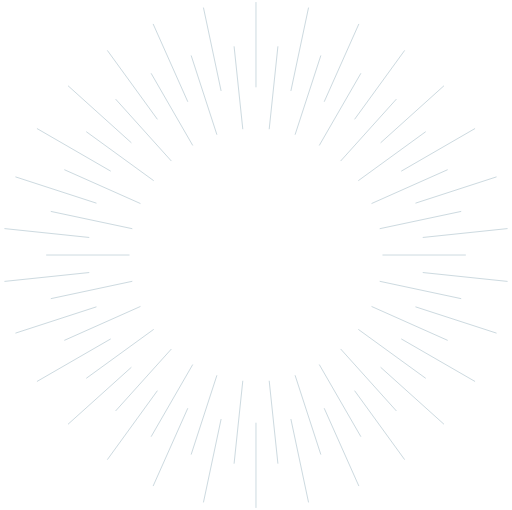
t = 0.00 s
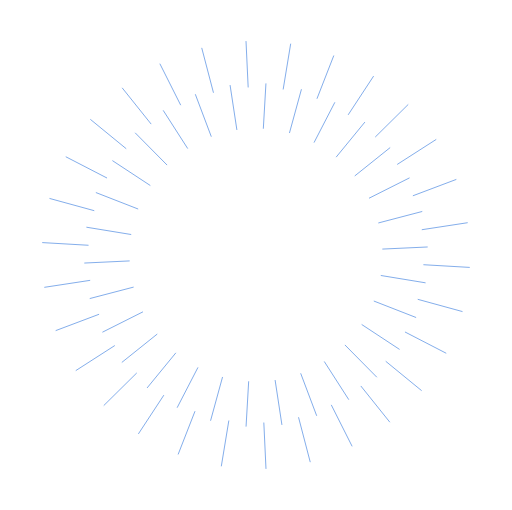
t = 0.32 s
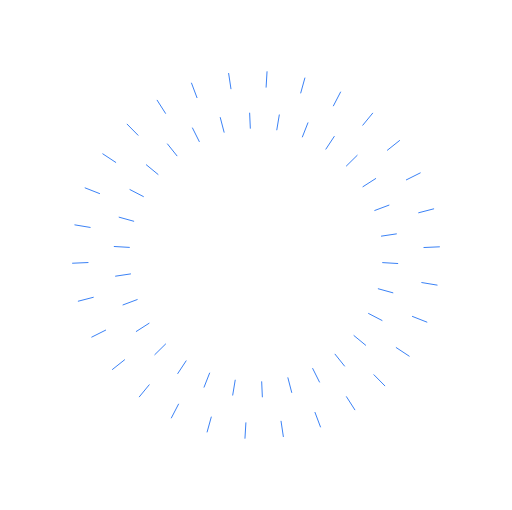
t = 0.76 s
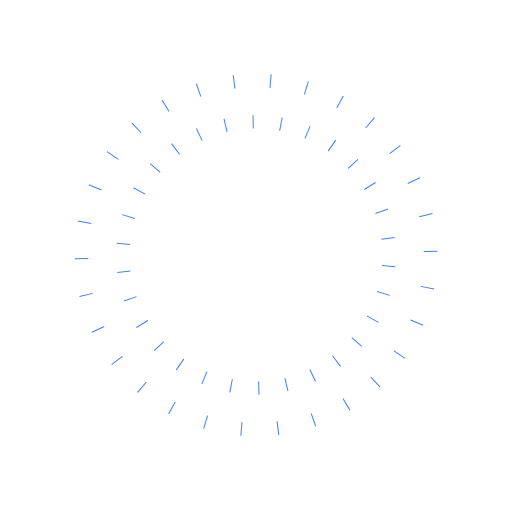
t = 1.01 s
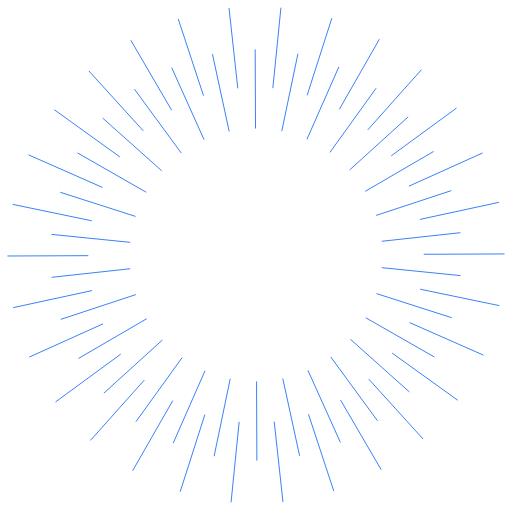
t = 1.40 s
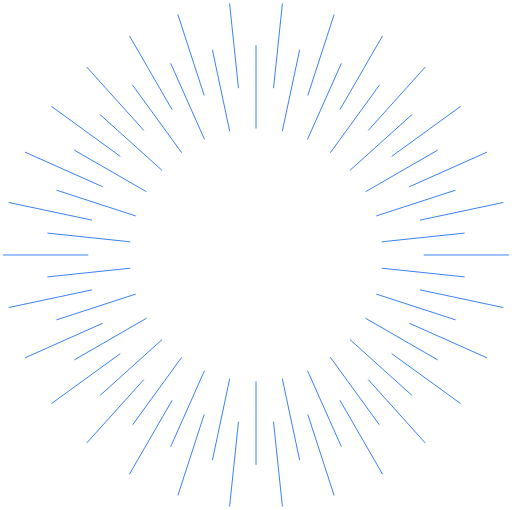
t = 1.80 s

The animated SVG that drew these frames (rendered in a browser with its animation timeline set to each time). Animation: 62 SMIL elements (animate=61,animateTransform=1); one cycle of 1.80 s.

<svg xmlns="http://www.w3.org/2000/svg" viewBox="-0.5 -0.5 82.85 82.51" width="120" height="120" role="img" aria-labelledby="title desc">
  <title id="title">蓝色放射线旋转收缩动态图标</title>
  <desc id="desc">灰色放射线由快到慢顺时针旋转30度，线条从外向内缩短后伸展，最终停留在蓝色参考图标形态。</desc>
  <g fill="none" stroke="#cddae0" stroke-width="1" stroke-miterlimit="10">
    <animate attributeName="stroke" values="#cddae0;#3b82f6;#3b82f6" keyTimes="0;0.35;1" dur="1.8s" fill="freeze"/>
    <g>
      <animateTransform attributeName="transform" type="rotate" values="0 40.925 40.755;30 40.925 40.755" dur="1.8s" calcMode="spline" keyTimes="0;1" keySplines="0.08 0.72 0.17 1" fill="freeze"/>
      <path d="M 40.92 -0.17 L 40.92 13.62" vector-effect="non-scaling-stroke">
        <animate attributeName="d" values="M 40.92 -0.17 L 40.92 13.62;M 40.92 11.4136 L 40.92 13.62;M 40.9257 -0.1738 L 40.9288 13.6116" keyTimes="0;0.56;1" calcMode="spline" keySplines="0.27 0.05 0.2 1;0.19 0.8 0.25 1" dur="1.8s" fill="freeze"/>
      </path>
      <path d="M 37.38 6.99 L 38.79 20.4" vector-effect="non-scaling-stroke">
        <animate attributeName="d" values="M 37.38 6.99 L 38.79 20.4;M 38.5644 18.2544 L 38.79 20.4;M 37.3816 6.9877 L 38.7872 20.4022" keyTimes="0;0.56;1" calcMode="spline" keySplines="0.27 0.05 0.2 1;0.19 0.8 0.25 1" dur="1.8s" fill="freeze"/>
      </path>
      <path d="M 32.42 0.72 L 35.28 14.21" vector-effect="non-scaling-stroke">
        <animate attributeName="d" values="M 32.42 0.72 L 35.28 14.21;M 34.8224 12.0516 L 35.28 14.21;M 32.4134 0.7225 L 35.2791 14.2061" keyTimes="0;0.56;1" calcMode="spline" keySplines="0.27 0.05 0.2 1;0.19 0.8 0.25 1" dur="1.8s" fill="freeze"/>
      </path>
      <path d="M 30.43 8.47 L 34.6 21.29" vector-effect="non-scaling-stroke">
        <animate attributeName="d" values="M 30.43 8.47 L 34.6 21.29;M 33.9328 19.2388 L 34.6 21.29;M 30.441 8.4661 L 34.6024 21.294" keyTimes="0;0.56;1" calcMode="spline" keySplines="0.27 0.05 0.2 1;0.19 0.8 0.25 1" dur="1.8s" fill="freeze"/>
      </path>
      <path d="M 24.28 3.37 L 29.89 15.96" vector-effect="non-scaling-stroke">
        <animate attributeName="d" values="M 24.28 3.37 L 29.89 15.96;M 28.9924 13.9456 L 29.89 15.96;M 24.2748 3.3659 L 29.8877 15.9678" keyTimes="0;0.56;1" calcMode="spline" keySplines="0.27 0.05 0.2 1;0.19 0.8 0.25 1" dur="1.8s" fill="freeze"/>
      </path>
      <path d="M 23.95 11.35 L 30.69 23.03" vector-effect="non-scaling-stroke">
        <animate attributeName="d" values="M 23.95 11.35 L 30.69 23.03;M 29.6116 21.1612 L 30.69 23.03;M 23.9518 11.3466 L 30.6968 23.0293" keyTimes="0;0.56;1" calcMode="spline" keySplines="0.27 0.05 0.2 1;0.19 0.8 0.25 1" dur="1.8s" fill="freeze"/>
      </path>
      <path d="M 16.87 7.65 L 24.97 18.8" vector-effect="non-scaling-stroke">
        <animate attributeName="d" values="M 16.87 7.65 L 24.97 18.8;M 23.674 17.016 L 24.97 18.8;M 16.8702 7.6409 L 24.9773 18.8028" keyTimes="0;0.56;1" calcMode="spline" keySplines="0.27 0.05 0.2 1;0.19 0.8 0.25 1" dur="1.8s" fill="freeze"/>
      </path>
      <path d="M 18.21 15.53 L 27.23 25.55" vector-effect="non-scaling-stroke">
        <animate attributeName="d" values="M 18.21 15.53 L 27.23 25.55;M 25.7868 23.9468 L 27.23 25.55;M 18.2127 15.5261 L 27.2326 25.549" keyTimes="0;0.56;1" calcMode="spline" keySplines="0.27 0.05 0.2 1;0.19 0.8 0.25 1" dur="1.8s" fill="freeze"/>
      </path>
      <path d="M 10.51 13.37 L 20.76 22.6" vector-effect="non-scaling-stroke">
        <animate attributeName="d" values="M 10.51 13.37 L 20.76 22.6;M 19.12 21.1232 L 20.76 22.6;M 10.5116 13.3675 L 20.7559 22.5911" keyTimes="0;0.56;1" calcMode="spline" keySplines="0.27 0.05 0.2 1;0.19 0.8 0.25 1" dur="1.8s" fill="freeze"/>
      </path>
      <path d="M 13.46 20.8 L 24.37 28.73" vector-effect="non-scaling-stroke">
        <animate attributeName="d" values="M 13.46 20.8 L 24.37 28.73;M 22.6244 27.4612 L 24.37 28.73;M 13.462 20.7977 L 24.3678 28.7272" keyTimes="0;0.56;1" calcMode="spline" keySplines="0.27 0.05 0.2 1;0.19 0.8 0.25 1" dur="1.8s" fill="freeze"/>
      </path>
      <path d="M 5.48 20.29 L 17.42 27.19" vector-effect="non-scaling-stroke">
        <animate attributeName="d" values="M 5.48 20.29 L 17.42 27.19;M 15.5096 26.086 L 17.42 27.19;M 5.4793 20.2912 L 17.4249 27.1816" keyTimes="0;0.56;1" calcMode="spline" keySplines="0.27 0.05 0.2 1;0.19 0.8 0.25 1" dur="1.8s" fill="freeze"/>
      </path>
      <path d="M 9.91 26.95 L 22.23 32.43" vector-effect="non-scaling-stroke">
        <animate attributeName="d" values="M 9.91 26.95 L 22.23 32.43;M 20.2588 31.5532 L 22.23 32.43;M 9.911 26.9471 L 22.2335 32.4304" keyTimes="0;0.56;1" calcMode="spline" keySplines="0.27 0.05 0.2 1;0.19 0.8 0.25 1" dur="1.8s" fill="freeze"/>
      </path>
      <path d="M 2 28.11 L 15.11 32.37" vector-effect="non-scaling-stroke">
        <animate attributeName="d" values="M 2 28.11 L 15.11 32.37;M 13.0124 31.6884 L 15.11 32.37;M 2.0014 28.1073 L 15.1198 32.3691" keyTimes="0;0.56;1" calcMode="spline" keySplines="0.27 0.05 0.2 1;0.19 0.8 0.25 1" dur="1.8s" fill="freeze"/>
      </path>
      <path d="M 7.72 33.7 L 20.91 36.5" vector-effect="non-scaling-stroke">
        <animate attributeName="d" values="M 7.72 33.7 L 20.91 36.5;M 18.7996 36.052 L 20.91 36.5;M 7.722 33.6957 L 20.9096 36.4973" keyTimes="0;0.56;1" calcMode="spline" keySplines="0.27 0.05 0.2 1;0.19 0.8 0.25 1" dur="1.8s" fill="freeze"/>
      </path>
      <path d="M 0.22 36.48 L 13.94 37.92" vector-effect="non-scaling-stroke">
        <animate attributeName="d" values="M 0.22 36.48 L 13.94 37.92;M 11.7448 37.6896 L 13.94 37.92;M 0.2277 36.4753 L 13.9339 37.9151" keyTimes="0;0.56;1" calcMode="spline" keySplines="0.27 0.05 0.2 1;0.19 0.8 0.25 1" dur="1.8s" fill="freeze"/>
      </path>
      <path d="M 6.97 40.76 L 20.46 40.76" vector-effect="non-scaling-stroke">
        <animate attributeName="d" values="M 6.97 40.76 L 20.46 40.76;M 18.3016 40.76 L 20.46 40.76;M 6.972 40.7567 L 20.4572 40.7537" keyTimes="0;0.56;1" calcMode="spline" keySplines="0.27 0.05 0.2 1;0.19 0.8 0.25 1" dur="1.8s" fill="freeze"/>
      </path>
      <path d="M 0.22 45.03 L 13.94 43.59" vector-effect="non-scaling-stroke">
        <animate attributeName="d" values="M 0.22 45.03 L 13.94 43.59;M 11.7448 43.8204 L 13.94 43.59;M 0.2261 45.0325 L 13.9344 43.5959" keyTimes="0;0.56;1" calcMode="spline" keySplines="0.27 0.05 0.2 1;0.19 0.8 0.25 1" dur="1.8s" fill="freeze"/>
      </path>
      <path d="M 7.72 47.82 L 20.91 45.01" vector-effect="non-scaling-stroke">
        <animate attributeName="d" values="M 7.72 47.82 L 20.91 45.01;M 18.7996 45.4596 L 20.91 45.01;M 7.7179 47.8086 L 20.9053 45.0099" keyTimes="0;0.56;1" calcMode="spline" keySplines="0.27 0.05 0.2 1;0.19 0.8 0.25 1" dur="1.8s" fill="freeze"/>
      </path>
      <path d="M 2 53.4 L 15.11 49.14" vector-effect="non-scaling-stroke">
        <animate attributeName="d" values="M 2 53.4 L 15.11 49.14;M 13.0124 49.8216 L 15.11 49.14;M 2.0012 53.407 L 15.1139 49.1388" keyTimes="0;0.56;1" calcMode="spline" keySplines="0.27 0.05 0.2 1;0.19 0.8 0.25 1" dur="1.8s" fill="freeze"/>
      </path>
      <path d="M 9.91 54.57 L 22.23 49.08" vector-effect="non-scaling-stroke">
        <animate attributeName="d" values="M 9.91 54.57 L 22.23 49.08;M 20.2588 49.9584 L 22.23 49.08;M 9.9112 54.5674 L 22.2296 49.0835" keyTimes="0;0.56;1" calcMode="spline" keySplines="0.27 0.05 0.2 1;0.19 0.8 0.25 1" dur="1.8s" fill="freeze"/>
      </path>
      <path d="M 5.48 61.22 L 17.42 54.33" vector-effect="non-scaling-stroke">
        <animate attributeName="d" values="M 5.48 61.22 L 17.42 54.33;M 15.5096 55.4324 L 17.42 54.33;M 5.4804 61.2132 L 17.4229 54.3182" keyTimes="0;0.56;1" calcMode="spline" keySplines="0.27 0.05 0.2 1;0.19 0.8 0.25 1" dur="1.8s" fill="freeze"/>
      </path>
      <path d="M 13.46 60.71 L 24.37 52.79" vector-effect="non-scaling-stroke">
        <animate attributeName="d" values="M 13.46 60.71 L 24.37 52.79;M 22.6244 54.0572 L 24.37 52.79;M 13.4562 60.7076 L 24.3646 52.7815" keyTimes="0;0.56;1" calcMode="spline" keySplines="0.27 0.05 0.2 1;0.19 0.8 0.25 1" dur="1.8s" fill="freeze"/>
      </path>
      <path d="M 10.51 68.14 L 20.76 58.92" vector-effect="non-scaling-stroke">
        <animate attributeName="d" values="M 10.51 68.14 L 20.76 58.92;M 19.12 60.3952 L 20.76 58.92;M 10.5062 68.138 L 20.7589 58.9162" keyTimes="0;0.56;1" calcMode="spline" keySplines="0.27 0.05 0.2 1;0.19 0.8 0.25 1" dur="1.8s" fill="freeze"/>
      </path>
      <path d="M 18.21 65.99 L 27.23 55.97" vector-effect="non-scaling-stroke">
        <animate attributeName="d" values="M 18.21 65.99 L 27.23 55.97;M 25.7868 57.5732 L 27.23 55.97;M 18.2129 65.9864 L 27.2303 55.9651" keyTimes="0;0.56;1" calcMode="spline" keySplines="0.27 0.05 0.2 1;0.19 0.8 0.25 1" dur="1.8s" fill="freeze"/>
      </path>
      <path d="M 16.87 73.87 L 24.97 62.71" vector-effect="non-scaling-stroke">
        <animate attributeName="d" values="M 16.87 73.87 L 24.97 62.71;M 23.674 64.4956 L 24.97 62.71;M 16.8711 73.8625 L 24.9694 62.7091" keyTimes="0;0.56;1" calcMode="spline" keySplines="0.27 0.05 0.2 1;0.19 0.8 0.25 1" dur="1.8s" fill="freeze"/>
      </path>
      <path d="M 23.95 70.16 L 30.69 58.48" vector-effect="non-scaling-stroke">
        <animate attributeName="d" values="M 23.95 70.16 L 30.69 58.48;M 29.6116 60.3488 L 30.69 58.48;M 23.947 70.1583 L 30.6922 58.4813" keyTimes="0;0.56;1" calcMode="spline" keySplines="0.27 0.05 0.2 1;0.19 0.8 0.25 1" dur="1.8s" fill="freeze"/>
      </path>
      <path d="M 24.28 78.14 L 29.89 65.55" vector-effect="non-scaling-stroke">
        <animate attributeName="d" values="M 24.28 78.14 L 29.89 65.55;M 28.9924 67.5644 L 29.89 65.55;M 24.2827 78.1397 L 29.8889 65.5499" keyTimes="0;0.56;1" calcMode="spline" keySplines="0.27 0.05 0.2 1;0.19 0.8 0.25 1" dur="1.8s" fill="freeze"/>
      </path>
      <path d="M 30.43 73.05 L 34.6 60.22" vector-effect="non-scaling-stroke">
        <animate attributeName="d" values="M 30.43 73.05 L 34.6 60.22;M 33.9328 62.2728 L 34.6 60.22;M 30.437 73.0393 L 34.6046 60.2177" keyTimes="0;0.56;1" calcMode="spline" keySplines="0.27 0.05 0.2 1;0.19 0.8 0.25 1" dur="1.8s" fill="freeze"/>
      </path>
      <path d="M 32.42 80.79 L 35.28 67.3" vector-effect="non-scaling-stroke">
        <animate attributeName="d" values="M 32.42 80.79 L 35.28 67.3;M 34.8224 69.4584 L 35.28 67.3;M 32.4164 80.7877 L 35.2848 67.2959" keyTimes="0;0.56;1" calcMode="spline" keySplines="0.27 0.05 0.2 1;0.19 0.8 0.25 1" dur="1.8s" fill="freeze"/>
      </path>
      <path d="M 37.38 74.52 L 38.79 61.11" vector-effect="non-scaling-stroke">
        <animate attributeName="d" values="M 37.38 74.52 L 38.79 61.11;M 38.5644 63.2556 L 38.79 61.11;M 37.376 74.5179 L 38.7885 61.1046" keyTimes="0;0.56;1" calcMode="spline" keySplines="0.27 0.05 0.2 1;0.19 0.8 0.25 1" dur="1.8s" fill="freeze"/>
      </path>
      <path d="M 40.92 81.68 L 40.92 67.89" vector-effect="non-scaling-stroke">
        <animate attributeName="d" values="M 40.92 81.68 L 40.92 67.89;M 40.92 70.0964 L 40.92 67.89;M 40.9243 81.6838 L 40.9299 67.8934" keyTimes="0;0.56;1" calcMode="spline" keySplines="0.27 0.05 0.2 1;0.19 0.8 0.25 1" dur="1.8s" fill="freeze"/>
      </path>
      <path d="M 44.47 74.52 L 43.06 61.11" vector-effect="non-scaling-stroke">
        <animate attributeName="d" values="M 44.47 74.52 L 43.06 61.11;M 43.2856 63.2556 L 43.06 61.11;M 44.477 74.5173 L 43.0628 61.1078" keyTimes="0;0.56;1" calcMode="spline" keySplines="0.27 0.05 0.2 1;0.19 0.8 0.25 1" dur="1.8s" fill="freeze"/>
      </path>
      <path d="M 49.43 80.79 L 46.57 67.3" vector-effect="non-scaling-stroke">
        <animate attributeName="d" values="M 49.43 80.79 L 46.57 67.3;M 47.0276 69.4584 L 46.57 67.3;M 49.4366 80.7875 L 46.5659 67.2953" keyTimes="0;0.56;1" calcMode="spline" keySplines="0.27 0.05 0.2 1;0.19 0.8 0.25 1" dur="1.8s" fill="freeze"/>
      </path>
      <path d="M 51.42 73.05 L 47.25 60.22" vector-effect="non-scaling-stroke">
        <animate attributeName="d" values="M 51.42 73.05 L 47.25 60.22;M 47.9172 62.2728 L 47.25 60.22;M 51.4177 73.0389 L 47.2476 60.216" keyTimes="0;0.56;1" calcMode="spline" keySplines="0.27 0.05 0.2 1;0.19 0.8 0.25 1" dur="1.8s" fill="freeze"/>
      </path>
      <path d="M 57.57 78.14 L 51.96 65.55" vector-effect="non-scaling-stroke">
        <animate attributeName="d" values="M 57.57 78.14 L 51.96 65.55;M 52.8576 67.5644 L 51.96 65.55;M 57.5752 78.1441 L 51.9623 65.5422" keyTimes="0;0.56;1" calcMode="spline" keySplines="0.27 0.05 0.2 1;0.19 0.8 0.25 1" dur="1.8s" fill="freeze"/>
      </path>
      <path d="M 57.9 70.16 L 51.16 58.48" vector-effect="non-scaling-stroke">
        <animate attributeName="d" values="M 57.9 70.16 L 51.16 58.48;M 52.2384 60.3488 L 51.16 58.48;M 57.9068 70.1584 L 51.1618 58.4757" keyTimes="0;0.56;1" calcMode="spline" keySplines="0.27 0.05 0.2 1;0.19 0.8 0.25 1" dur="1.8s" fill="freeze"/>
      </path>
      <path d="M 64.98 73.87 L 56.88 62.71" vector-effect="non-scaling-stroke">
        <animate attributeName="d" values="M 64.98 73.87 L 56.88 62.71;M 58.176 64.4956 L 56.88 62.71;M 64.9798 73.8691 L 56.8727 62.7072" keyTimes="0;0.56;1" calcMode="spline" keySplines="0.27 0.05 0.2 1;0.19 0.8 0.25 1" dur="1.8s" fill="freeze"/>
      </path>
      <path d="M 63.64 65.99 L 54.62 55.96" vector-effect="non-scaling-stroke">
        <animate attributeName="d" values="M 63.64 65.99 L 54.62 55.96;M 56.0632 57.5648 L 54.62 55.96;M 63.646 65.9789 L 54.6174 55.961" keyTimes="0;0.56;1" calcMode="spline" keySplines="0.27 0.05 0.2 1;0.19 0.8 0.25 1" dur="1.8s" fill="freeze"/>
      </path>
      <path d="M 71.34 68.14 L 61.09 58.92" vector-effect="non-scaling-stroke">
        <animate attributeName="d" values="M 71.34 68.14 L 61.09 58.92;M 62.73 60.3952 L 61.09 58.92;M 71.3384 68.1425 L 61.0891 58.9103" keyTimes="0;0.56;1" calcMode="spline" keySplines="0.27 0.05 0.2 1;0.19 0.8 0.25 1" dur="1.8s" fill="freeze"/>
      </path>
      <path d="M 68.39 60.71 L 57.48 52.79" vector-effect="non-scaling-stroke">
        <animate attributeName="d" values="M 68.39 60.71 L 57.48 52.79;M 59.2256 54.0572 L 57.48 52.79;M 68.3966 60.7073 L 57.4822 52.7828" keyTimes="0;0.56;1" calcMode="spline" keySplines="0.27 0.05 0.2 1;0.19 0.8 0.25 1" dur="1.8s" fill="freeze"/>
      </path>
      <path d="M 76.37 61.22 L 64.43 54.33" vector-effect="non-scaling-stroke">
        <animate attributeName="d" values="M 76.37 61.22 L 64.43 54.33;M 66.3404 55.4324 L 64.43 54.33;M 76.3707 61.2188 L 64.4338 54.3234" keyTimes="0;0.56;1" calcMode="spline" keySplines="0.27 0.05 0.2 1;0.19 0.8 0.25 1" dur="1.8s" fill="freeze"/>
      </path>
      <path d="M 71.94 54.57 L 59.62 49.08" vector-effect="non-scaling-stroke">
        <animate attributeName="d" values="M 71.94 54.57 L 59.62 49.08;M 61.5912 49.9584 L 59.62 49.08;M 71.939 54.5629 L 59.6251 49.0746" keyTimes="0;0.56;1" calcMode="spline" keySplines="0.27 0.05 0.2 1;0.19 0.8 0.25 1" dur="1.8s" fill="freeze"/>
      </path>
      <path d="M 79.85 53.4 L 66.73 49.14" vector-effect="non-scaling-stroke">
        <animate attributeName="d" values="M 79.85 53.4 L 66.73 49.14;M 68.8292 49.8216 L 66.73 49.14;M 79.8486 53.4027 L 66.7389 49.1359" keyTimes="0;0.56;1" calcMode="spline" keySplines="0.27 0.05 0.2 1;0.19 0.8 0.25 1" dur="1.8s" fill="freeze"/>
      </path>
      <path d="M 74.13 47.82 L 60.94 45.01" vector-effect="non-scaling-stroke">
        <animate attributeName="d" values="M 74.13 47.82 L 60.94 45.01;M 63.0504 45.4596 L 60.94 45.01;M 74.1367 47.8093 L 60.9491 45.0077" keyTimes="0;0.56;1" calcMode="spline" keySplines="0.27 0.05 0.2 1;0.19 0.8 0.25 1" dur="1.8s" fill="freeze"/>
      </path>
      <path d="M 81.63 45.03 L 67.91 43.59" vector-effect="non-scaling-stroke">
        <animate attributeName="d" values="M 81.63 45.03 L 67.91 43.59;M 70.1052 43.8204 L 67.91 43.59;M 81.6309 45.0297 L 67.9161 43.5949" keyTimes="0;0.56;1" calcMode="spline" keySplines="0.27 0.05 0.2 1;0.19 0.8 0.25 1" dur="1.8s" fill="freeze"/>
      </path>
      <path d="M 74.88 40.76 L 61.39 40.76" vector-effect="non-scaling-stroke">
        <animate attributeName="d" values="M 74.88 40.76 L 61.39 40.76;M 63.5484 40.76 L 61.39 40.76;M 74.878 40.7533 L 61.3928 40.7563" keyTimes="0;0.56;1" calcMode="spline" keySplines="0.27 0.05 0.2 1;0.19 0.8 0.25 1" dur="1.8s" fill="freeze"/>
      </path>
      <path d="M 81.63 36.48 L 67.91 37.92" vector-effect="non-scaling-stroke">
        <animate attributeName="d" values="M 81.63 36.48 L 67.91 37.92;M 70.1052 37.6896 L 67.91 37.92;M 81.6239 36.4775 L 67.9156 37.9141" keyTimes="0;0.56;1" calcMode="spline" keySplines="0.27 0.05 0.2 1;0.19 0.8 0.25 1" dur="1.8s" fill="freeze"/>
      </path>
      <path d="M 74.13 33.7 L 60.94 36.5" vector-effect="non-scaling-stroke">
        <animate attributeName="d" values="M 74.13 33.7 L 60.94 36.5;M 63.0504 36.052 L 60.94 36.5;M 74.1408 33.6964 L 60.9447 36.5001" keyTimes="0;0.56;1" calcMode="spline" keySplines="0.27 0.05 0.2 1;0.19 0.8 0.25 1" dur="1.8s" fill="freeze"/>
      </path>
      <path d="M 79.85 28.11 L 66.73 32.37" vector-effect="non-scaling-stroke">
        <animate attributeName="d" values="M 79.85 28.11 L 66.73 32.37;M 68.8292 31.6884 L 66.73 32.37;M 79.8488 28.103 L 66.7361 32.3712" keyTimes="0;0.56;1" calcMode="spline" keySplines="0.27 0.05 0.2 1;0.19 0.8 0.25 1" dur="1.8s" fill="freeze"/>
      </path>
      <path d="M 71.94 26.95 L 59.62 32.43" vector-effect="non-scaling-stroke">
        <animate attributeName="d" values="M 71.94 26.95 L 59.62 32.43;M 61.5912 31.5532 L 59.62 32.43;M 71.9388 26.9426 L 59.6204 32.4265" keyTimes="0;0.56;1" calcMode="spline" keySplines="0.27 0.05 0.2 1;0.19 0.8 0.25 1" dur="1.8s" fill="freeze"/>
      </path>
      <path d="M 76.37 20.29 L 64.43 27.19" vector-effect="non-scaling-stroke">
        <animate attributeName="d" values="M 76.37 20.29 L 64.43 27.19;M 66.3404 26.086 L 64.43 27.19;M 76.3646 20.2882 L 64.4221 27.1832" keyTimes="0;0.56;1" calcMode="spline" keySplines="0.27 0.05 0.2 1;0.19 0.8 0.25 1" dur="1.8s" fill="freeze"/>
      </path>
      <path d="M 68.39 20.8 L 57.48 28.73" vector-effect="non-scaling-stroke">
        <animate attributeName="d" values="M 68.39 20.8 L 57.48 28.73;M 59.2256 27.4612 L 57.48 28.73;M 68.3938 20.8024 L 57.4854 28.7285" keyTimes="0;0.56;1" calcMode="spline" keySplines="0.27 0.05 0.2 1;0.19 0.8 0.25 1" dur="1.8s" fill="freeze"/>
      </path>
      <path d="M 71.34 13.37 L 61.09 22.6" vector-effect="non-scaling-stroke">
        <animate attributeName="d" values="M 71.34 13.37 L 61.09 22.6;M 62.73 21.1232 L 61.09 22.6;M 71.3438 13.372 L 61.0911 22.5938" keyTimes="0;0.56;1" calcMode="spline" keySplines="0.27 0.05 0.2 1;0.19 0.8 0.25 1" dur="1.8s" fill="freeze"/>
      </path>
      <path d="M 63.64 15.53 L 54.62 25.55" vector-effect="non-scaling-stroke">
        <animate attributeName="d" values="M 63.64 15.53 L 54.62 25.55;M 56.0632 23.9468 L 54.62 25.55;M 63.6458 15.5186 L 54.6197 25.5449" keyTimes="0;0.56;1" calcMode="spline" keySplines="0.27 0.05 0.2 1;0.19 0.8 0.25 1" dur="1.8s" fill="freeze"/>
      </path>
      <path d="M 64.98 7.65 L 56.88 18.8" vector-effect="non-scaling-stroke">
        <animate attributeName="d" values="M 64.98 7.65 L 56.88 18.8;M 58.176 17.016 L 56.88 18.8;M 64.9789 7.6475 L 56.8806 18.8009" keyTimes="0;0.56;1" calcMode="spline" keySplines="0.27 0.05 0.2 1;0.19 0.8 0.25 1" dur="1.8s" fill="freeze"/>
      </path>
      <path d="M 57.9 11.35 L 51.16 23.03" vector-effect="non-scaling-stroke">
        <animate attributeName="d" values="M 57.9 11.35 L 51.16 23.03;M 52.2384 21.1612 L 51.16 23.03;M 57.903 11.3517 L 51.1578 23.0287" keyTimes="0;0.56;1" calcMode="spline" keySplines="0.27 0.05 0.2 1;0.19 0.8 0.25 1" dur="1.8s" fill="freeze"/>
      </path>
      <path d="M 57.57 3.37 L 51.96 15.96" vector-effect="non-scaling-stroke">
        <animate attributeName="d" values="M 57.57 3.37 L 51.96 15.96;M 52.8576 13.9456 L 51.96 15.96;M 57.5759 3.3653 L 51.9611 15.9601" keyTimes="0;0.56;1" calcMode="spline" keySplines="0.27 0.05 0.2 1;0.19 0.8 0.25 1" dur="1.8s" fill="freeze"/>
      </path>
      <path d="M 51.42 8.47 L 47.25 21.29" vector-effect="non-scaling-stroke">
        <animate attributeName="d" values="M 51.42 8.47 L 47.25 21.29;M 47.9172 19.2388 L 47.25 21.29;M 51.4217 8.4657 L 47.2454 21.2923" keyTimes="0;0.56;1" calcMode="spline" keySplines="0.27 0.05 0.2 1;0.19 0.8 0.25 1" dur="1.8s" fill="freeze"/>
      </path>
      <path d="M 49.43 0.72 L 46.57 14.21" vector-effect="non-scaling-stroke">
        <animate attributeName="d" values="M 49.43 0.72 L 46.57 14.21;M 47.0276 12.0516 L 46.57 14.21;M 49.4336 0.7223 L 46.5739 14.2091" keyTimes="0;0.56;1" calcMode="spline" keySplines="0.27 0.05 0.2 1;0.19 0.8 0.25 1" dur="1.8s" fill="freeze"/>
      </path>
      <path d="M 44.47 6.99 L 43.06 20.4" vector-effect="non-scaling-stroke">
        <animate attributeName="d" values="M 44.47 6.99 L 43.06 20.4;M 43.2856 18.2544 L 43.06 20.4;M 44.474 6.9921 L 43.0701 20.4004" keyTimes="0;0.56;1" calcMode="spline" keySplines="0.27 0.05 0.2 1;0.19 0.8 0.25 1" dur="1.8s" fill="freeze"/>
      </path>
    </g>
  </g>
</svg>
